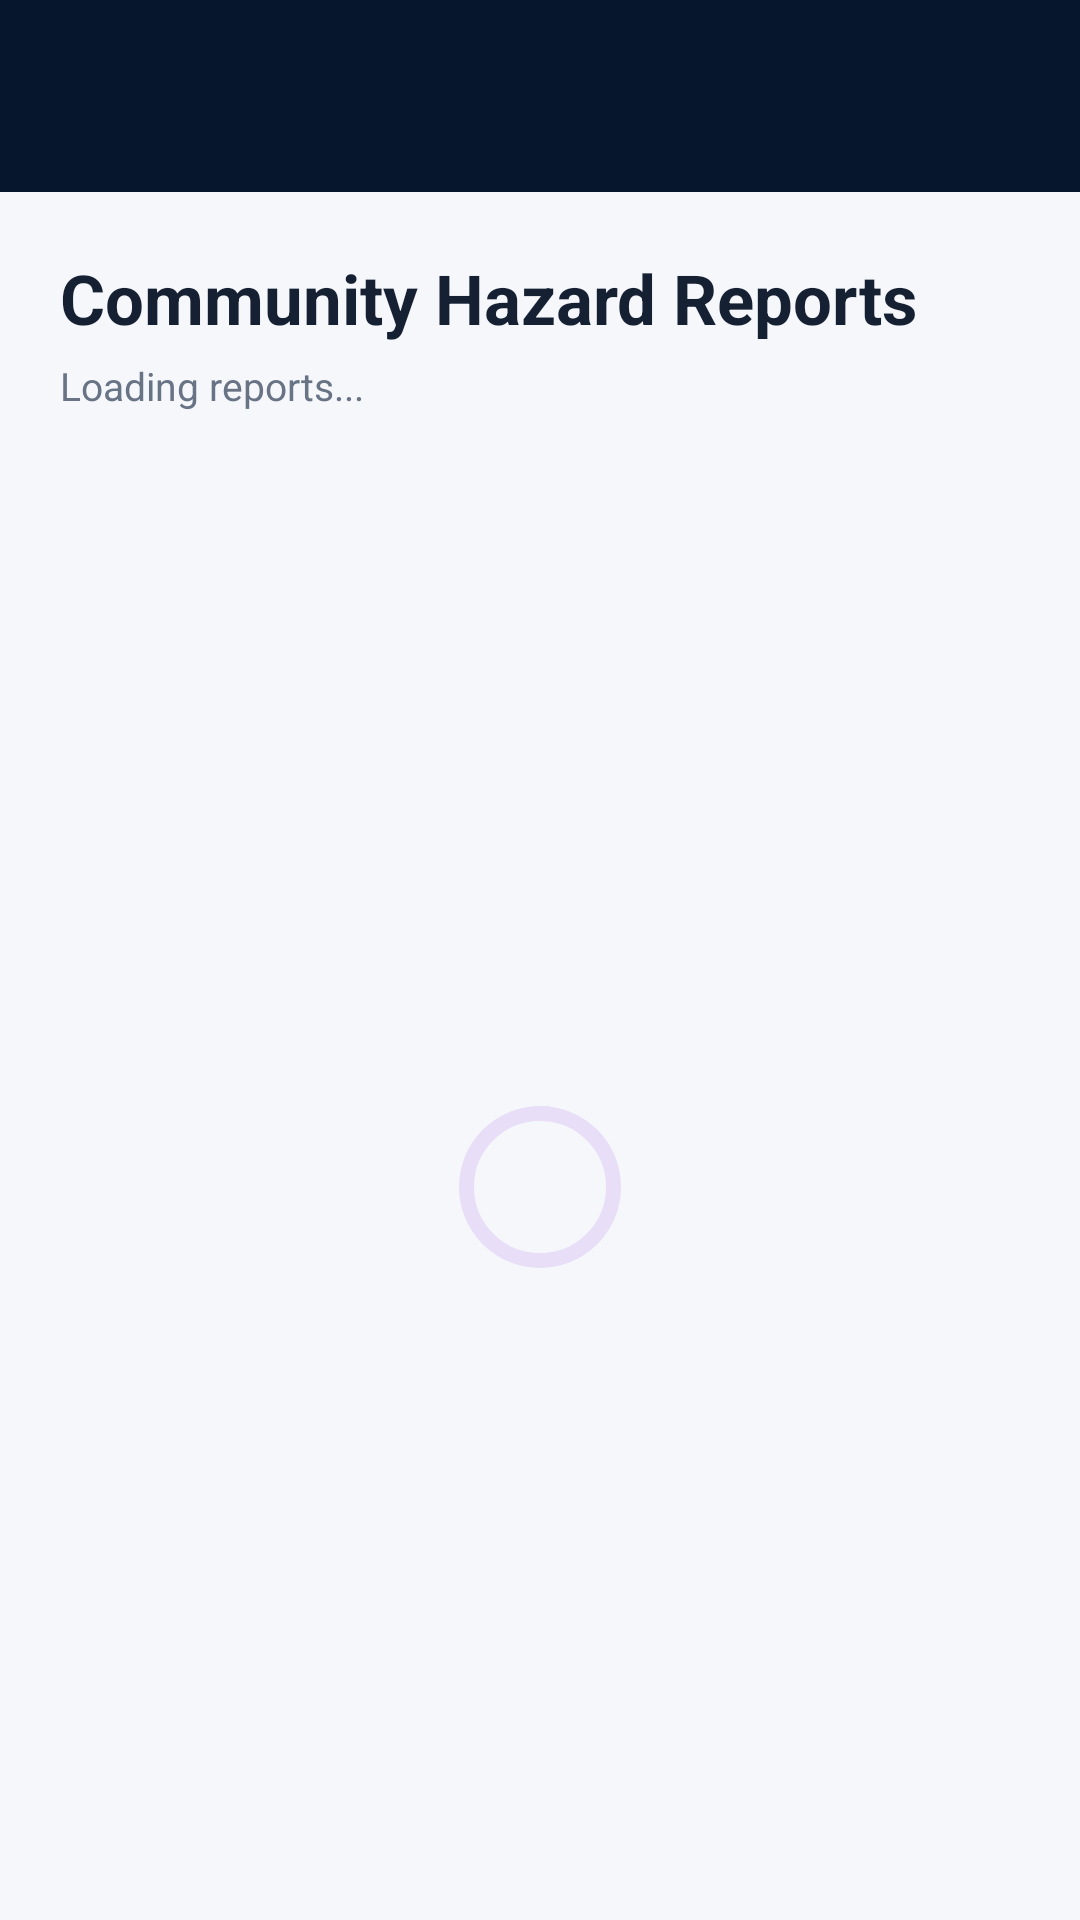

Reconstruct the res/layout file that produces this screen, plus the resources it refers to.
<!-- AndroidManifest.xml: application theme Theme.Hazentra -->
<!-- res/layout/activity_hazard_list.xml -->
<?xml version="1.0" encoding="utf-8"?>
<androidx.constraintlayout.widget.ConstraintLayout
    xmlns:android="http://schemas.android.com/apk/res/android"
    xmlns:app="http://schemas.android.com/apk/res-auto"
    android:id="@+id/main"
    android:layout_width="match_parent"
    android:layout_height="match_parent"
    android:background="@color/hazentra_background">

    <com.google.android.material.appbar.MaterialToolbar
        android:id="@+id/hazardListToolbar"
        android:layout_width="0dp"
        android:layout_height="64dp"
        android:background="@color/hazentra_navy"
        android:title="Hazard Reports"
        android:titleTextColor="@color/hazentra_on_navy"
        app:navigationIcon="@drawable/ic_arrow_back"
        app:navigationIconTint="@color/hazentra_on_navy"
        app:titleCentered="true"
        app:layout_constraintTop_toTopOf="parent"
        app:layout_constraintStart_toStartOf="parent"
        app:layout_constraintEnd_toEndOf="parent" />

    <LinearLayout
        android:id="@+id/listHeader"
        android:layout_width="0dp"
        android:layout_height="wrap_content"
        android:orientation="vertical"
        android:paddingStart="20dp"
        android:paddingTop="20dp"
        android:paddingEnd="20dp"
        android:paddingBottom="14dp"
        app:layout_constraintTop_toBottomOf="@id/hazardListToolbar"
        app:layout_constraintStart_toStartOf="parent"
        app:layout_constraintEnd_toEndOf="parent">

        <TextView
            android:layout_width="match_parent"
            android:layout_height="wrap_content"
            android:text="Community Hazard Reports"
            android:textColor="@color/hazentra_text"
            android:textSize="23sp"
            android:textStyle="bold" />

        <TextView
            android:id="@+id/reportCountText"
            android:layout_width="match_parent"
            android:layout_height="wrap_content"
            android:layout_marginTop="5dp"
            android:text="Loading reports..."
            android:textColor="@color/hazentra_muted"
            android:textSize="13sp" />

        </LinearLayout>

        <androidx.recyclerview.widget.RecyclerView
            android:id="@+id/hazardReportsRecyclerView"
            android:layout_width="0dp"
            android:layout_height="0dp"
            android:clipToPadding="false"
            android:paddingStart="16dp"
            android:paddingTop="4dp"
            android:paddingEnd="16dp"
            android:paddingBottom="24dp"
            app:layout_constraintTop_toBottomOf="@id/listHeader"
            app:layout_constraintBottom_toBottomOf="parent"
            app:layout_constraintStart_toStartOf="parent"
            app:layout_constraintEnd_toEndOf="parent" />

        <LinearLayout
            android:id="@+id/emptyStateContainer"
            android:layout_width="0dp"
            android:layout_height="wrap_content"
            android:gravity="center"
            android:orientation="vertical"
            android:padding="28dp"
            android:visibility="gone"
            app:layout_constraintTop_toBottomOf="@id/listHeader"
            app:layout_constraintBottom_toBottomOf="parent"
            app:layout_constraintStart_toStartOf="parent"
            app:layout_constraintEnd_toEndOf="parent">

        <TextView
            android:id="@+id/emptyStateTitle"
            android:layout_width="wrap_content"
            android:layout_height="wrap_content"
            android:text="No active hazard reports"
            android:textColor="@color/hazentra_text"
            android:textSize="18sp"
            android:textStyle="bold" />

        <TextView
            android:id="@+id/emptyStateMessage"
            android:layout_width="match_parent"
            android:layout_height="wrap_content"
            android:layout_marginTop="8dp"
            android:gravity="center"
            android:text="There are currently no active reports available."
            android:textColor="@color/hazentra_muted"
            android:textSize="13sp" />

        <com.google.android.material.button.MaterialButton
            android:id="@+id/retryHazardListButton"
            style="@style/Widget.Material3.Button.OutlinedButton"
            android:layout_width="match_parent"
            android:layout_height="52dp"
            android:layout_marginTop="18dp"
            android:text="Retry"
            android:textAllCaps="false"
            android:textColor="@color/hazentra_orange"
            android:textStyle="bold"
            android:visibility="gone"
            app:backgroundTint="@color/hazentra_surface"
            app:cornerRadius="14dp"
            app:strokeColor="@color/hazentra_orange"
            app:strokeWidth="1dp" />

    </LinearLayout>

    <com.google.android.material.progressindicator.CircularProgressIndicator
        android:id="@+id/hazardListLoadingIndicator"
        android:layout_width="54dp"
        android:layout_height="54dp"
        app:indicatorColor="@color/hazentra_orange"
        app:indicatorSize="54dp"
        app:trackThickness="5dp"
        app:layout_constraintTop_toBottomOf="@id/listHeader"
        app:layout_constraintBottom_toBottomOf="parent"
        app:layout_constraintStart_toStartOf="parent"
        app:layout_constraintEnd_toEndOf="parent" />

</androidx.constraintlayout.widget.ConstraintLayout>
<!-- resources referenced by this layout -->
<resources>
  <color name="hazentra_background">#F5F7FA</color>
  <color name="hazentra_muted">#697386</color>
  <color name="hazentra_navy">#06162C</color>
  <color name="hazentra_on_navy">#FFFFFF</color>
  <color name="hazentra_orange">#FF681F</color>
  <color name="hazentra_surface">#FFFFFF</color>
  <color name="hazentra_text">#152033</color>
  <style name="Theme.Hazentra" parent="Base.Theme.Hazentra" />
  <style name="Base.Theme.Hazentra" parent="Theme.Material3.DayNight.NoActionBar">
  
          
          <item name="colorPrimary">@color/hazentra_navy</item>
          <item name="colorOnPrimary">@color/hazentra_on_navy</item>
  
          <item name="colorSecondary">@color/hazentra_orange</item>
          <item name="colorOnSecondary">@color/hazentra_on_orange</item>
  
          
          <item name="colorSurface">@color/hazentra_surface</item>
          <item name="colorOnSurface">@color/hazentra_text</item>
  
          
          <item name="android:colorBackground">@color/hazentra_background</item>
  
          
          <item name="colorOutline">@color/hazentra_outline</item>
  
          
          <item name="android:statusBarColor">@color/hazentra_navy</item>
  
          
          <item name="android:navigationBarColor">@color/hazentra_background</item>
  
          
          <item name="android:windowLightStatusBar">false</item>
  
          
          <item name="toolbarStyle">@style/HazentraToolbar</item>
  
      </style>
  <color name="hazentra_on_orange">#FFFFFF</color>
  <color name="hazentra_outline">#E3E8EE</color>
  <style name="HazentraToolbar" parent="Widget.Material3.Toolbar">
  
          <item name="titleTextColor">@color/hazentra_white</item>
  
          <item name="subtitleTextColor">@color/hazentra_white</item>
  
          <item name="navigationIconTint">@color/hazentra_white</item>
  
      </style>
  <color name="hazentra_white">#FFFFFF</color>
</resources>
